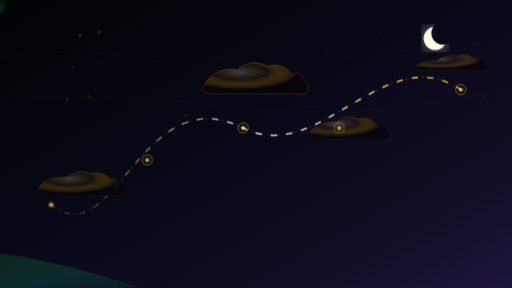
t = 0.00 s
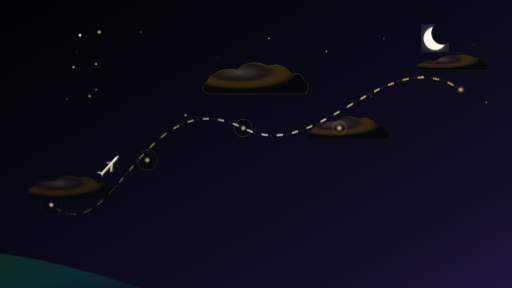
t = 2.00 s
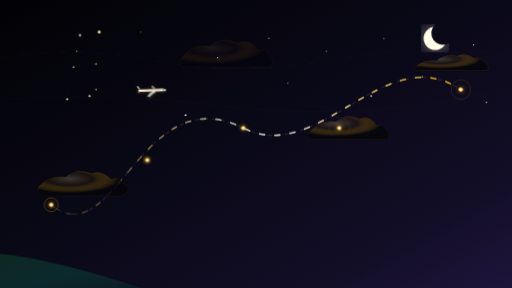
t = 3.31 s
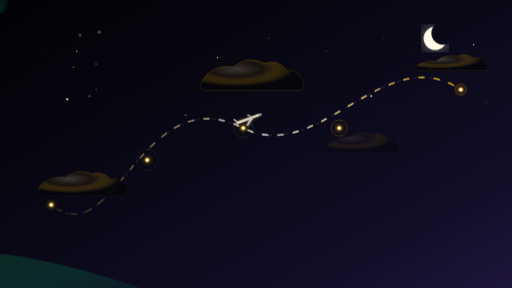
t = 5.06 s
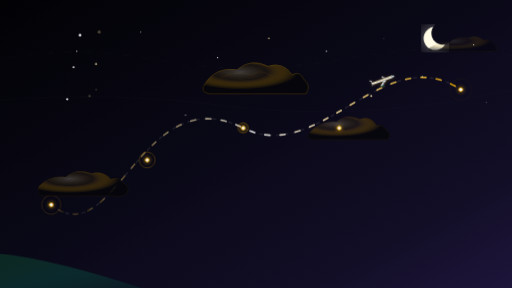
t = 6.81 s
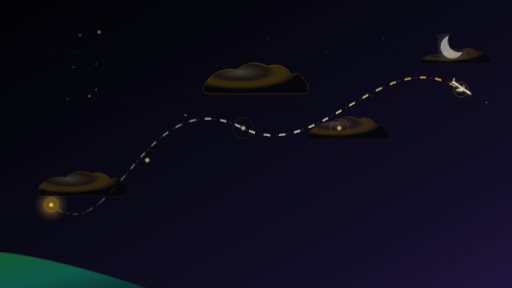
t = 8.21 s

The animated SVG that drew these frames (rendered in a browser with its animation timeline set to each time). Animation: 1 SMIL element (animateMotion=1), 21 CSS @keyframes rules; frames cover the first 8.21 s, repeats indefinitely.

<svg xmlns="http://www.w3.org/2000/svg" viewBox="0 0 800 450">
  <defs>
    <!-- Night Sky Gradient -->
    <linearGradient id="sky-grad" x1="0%" y1="0%" x2="100%" y2="100%">
      <stop offset="0%" stop-color="#020205" />
      <stop offset="45%" stop-color="#090816" />
      <stop offset="80%" stop-color="#120e26" />
      <stop offset="100%" stop-color="#1e153b" />
    </linearGradient>

    <!-- Day Sky Gradient -->
    <linearGradient id="day-sky-grad" x1="0%" y1="0%" x2="100%" y2="100%">
      <stop offset="0%" stop-color="#b07f0b" />
      <stop offset="35%" stop-color="#EAA800" />
      <stop offset="75%" stop-color="#FFF5C2" />
      <stop offset="100%" stop-color="#FFFDF0" />
    </linearGradient>

    <!-- Active Trail Gradient -->
    <linearGradient id="active-trail-grad" x1="0%" y1="0%" x2="100%" y2="0%">
      <stop offset="0%" stop-color="#EAA800" stop-opacity="0.1" />
      <stop offset="50%" stop-color="#FFF" stop-opacity="0.8" />
      <stop offset="100%" stop-color="#EAA800" stop-opacity="0.9" />
    </linearGradient>

    <!-- Cloud Radial Gradient -->
    <radialGradient id="cloud-fill-grad" cx="35%" cy="30%" r="65%">
      <stop offset="0%" stop-color="#FFF8D6" stop-opacity="0.25" />
      <stop offset="40%" stop-color="#EAA800" stop-opacity="0.08" />
      <stop offset="85%" stop-color="#07070b" stop-opacity="0.85" />
      <stop offset="100%" stop-color="#07070b" stop-opacity="0.95" />
    </radialGradient>

    <!-- Sun Glow Gradient -->
    <radialGradient id="sun-glow-grad" cx="50%" cy="50%" r="50%">
      <stop offset="0%" stop-color="#FFFDF0" stop-opacity="1" />
      <stop offset="35%" stop-color="#FFEAA8" stop-opacity="0.65" />
      <stop offset="75%" stop-color="#EAA800" stop-opacity="0.2" />
      <stop offset="100%" stop-color="#EAA800" stop-opacity="0" />
    </radialGradient>

    <!-- Hill Gradient -->
    <linearGradient id="hillGrad" x1="0%" y1="0%" x2="1" y2="1">
      <stop offset="0%" stop-color="#22c55e" stop-opacity="0.8" />
      <stop offset="50%" stop-color="#10b981" stop-opacity="0.85" />
      <stop offset="100%" stop-color="#064e3b" stop-opacity="0.9" />
    </linearGradient>
    <linearGradient id="grassMidGrad" x1="0" y1="1" x2="0" y2="0">
      <stop offset="0%" stop-color="#065f46" />
      <stop offset="100%" stop-color="#10b981" />
    </linearGradient>
    <linearGradient id="grassFrontGrad" x1="0" y1="1" x2="0" y2="0">
      <stop offset="0%" stop-color="#10b981" />
      <stop offset="100%" stop-color="#4ade80" />
    </linearGradient>

    <!-- Airplane Gradients -->
    <linearGradient id="fuselageGrad" x1="0%" y1="0%" x2="0%" y2="100%">
      <stop offset="0%" stop-color="#FFFFFF" />
      <stop offset="40%" stop-color="#F9FAFB" />
      <stop offset="80%" stop-color="#D1D5DB" />
      <stop offset="100%" stop-color="#9CA3AF" />
    </linearGradient>
    <linearGradient id="nearWingGrad" x1="0%" y1="0%" x2="50%" y2="100%">
      <stop offset="0%" stop-color="#F3F4F6" />
      <stop offset="50%" stop-color="#C8CCD0" />
      <stop offset="100%" stop-color="#9CA3AF" />
    </linearGradient>
    <linearGradient id="farWingGrad" x1="0%" y1="0%" x2="0%" y2="100%">
      <stop offset="0%" stop-color="#D1D5DB" />
      <stop offset="100%" stop-color="#9CA3AF" stop-opacity="0.6" />
    </linearGradient>
    <linearGradient id="engineGrad" x1="0%" y1="0%" x2="100%" y2="100%">
      <stop offset="0%" stop-color="#FFFFFF" />
      <stop offset="50%" stop-color="#9CA3AF" />
      <stop offset="100%" stop-color="#4B5563" />
    </linearGradient>
    <linearGradient id="cockpitGrad" x1="0%" y1="0%" x2="100%" y2="100%">
      <stop offset="0%" stop-color="#38BDF8" />
      <stop offset="50%" stop-color="#0284C7" />
      <stop offset="100%" stop-color="#0369A1" />
    </linearGradient>

    <!-- Moon Mask -->
    <mask id="moon-mask">
      <rect width="800" height="450" fill="white" />
      <circle cx="692" cy="52" r="18" fill="black" />
    </mask>
  </defs>

  <style>
    /* CSS Styling and Keyframes */
    
    /* Day-Night Sky Cycle (20s duration) */
    @keyframes skyCycle {
      0%, 35%, 100% { fill: url(#sky-grad); }
      48%, 87% { fill: url(#day-sky-grad); }
    }
    .bg {
      animation: skyCycle 20s ease-in-out infinite;
    }

    /* Star field fade during day time */
    @keyframes starsCycle {
      0%, 35%, 100% { opacity: 0.85; }
      48%, 87% { opacity: 0.05; }
    }
    .stars-group {
      animation: starsCycle 20s ease-in-out infinite;
    }

    /* Star Twinkle */
    @keyframes twinkle {
      0%, 100% { opacity: 0.2; }
      50% { opacity: 1; }
    }
    .star {
      fill: #FFF;
      animation: twinkle 4.5s infinite ease-in-out;
    }
    .star-fast { animation-duration: 2s; }
    .star-slow { animation-duration: 6s; }
    .star-gold { fill: #FFEAA8; }

    /* Constellation Lines */
    .constellation-line {
      stroke: rgba(234, 168, 0, 0.16);
      stroke-width: 0.75;
      stroke-dasharray: 2 3;
    }

    /* Moon Cycle: visible at night, slides out during day */
    @keyframes moonCycle {
      0%, 35%, 100% { opacity: 1; transform: translate(0, 0) rotate(0deg); }
      48%, 87% { opacity: 0; transform: translate(60px, 30px) rotate(-15deg); }
    }
    .moon-group {
      animation: moonCycle 20s ease-in-out infinite;
      transform-origin: 680px 60px;
    }

    /* Sun Cycle: hidden at night, scales up and glows during day */
    @keyframes sunCycle {
      0%, 35%, 100% { opacity: 0; transform: scale(0); }
      48%, 85% { opacity: 1; transform: scale(1.15); }
    }
    .sun-group {
      animation: sunCycle 20s ease-in-out infinite;
      transform-origin: 80px 320px;
    }

    /* Hill and Plants Cycle: dim at night, bright in day mode */
    @keyframes hillCycle {
      0%, 35%, 100% { opacity: 0.22; transform: translateY(6px); }
      48%, 85% { opacity: 0.95; transform: translateY(0); }
    }
    .hill-group {
      animation: hillCycle 20s ease-in-out infinite;
      transform-origin: bottom left;
    }

    /* Grass Wind Animation */
    @keyframes grassWind {
      0% { transform: rotate(-2deg) skewX(-2deg); }
      100% { transform: rotate(6deg) skewX(4deg); }
    }
    .grass-blade {
      animation: grassWind 2.5s ease-in-out infinite alternate;
      transform-origin: bottom center;
    }
    .grass-delay-1 { animation-delay: 0.3s; }
    .grass-delay-2 { animation-delay: 0.7s; }

    /* Cirrus Clouds Drift */
    @keyframes cirrusDrift {
      0% { transform: translateX(-20px); }
      50% { transform: translateX(20px); }
      100% { transform: translateX(-20px); }
    }
    .cirrus-clouds {
      animation: cirrusDrift 35s ease-in-out infinite;
    }

    /* Cloud Drift and Wind-Disruption Animations (Synchronized with flight timeline)
       Flight Timeline: 
       - 0% to 40% (0s-8s): Flight out (left to right)
       - 40% to 50% (8s-10s): Pause at right node, turning
       - 50% to 90% (10s-18s): Flight back (right to left)
       - 90% to 100% (18s-20s): Pause at left node, turning
    */
    
    /* Cloud 1 (x=50, y=260) - Disrupted at 5% (flight out) and 85% (flight back) */
    @keyframes cloudDrift1 {
      0%, 100% { transform: translate(50px, 260px) scale(1.1); opacity: 0.9; }
      5% { transform: translate(20px, 275px) scale(1.0); opacity: 0.45; } /* Blow away to left */
      15%, 75% { transform: translate(50px, 260px) scale(1.1); opacity: 0.9; }
      85% { transform: translate(20px, 275px) scale(1.0); opacity: 0.45; } /* Blow away to left */
      93% { transform: translate(50px, 260px) scale(1.1); opacity: 0.9; }
    }
    
    /* Cloud 2 (x=300, y=90) - Disrupted at 15% (flight out) and 75% (flight back) */
    @keyframes cloudDrift2 {
      0%, 10% { transform: translate(300px, 90px) scale(1.35); opacity: 0.95; }
      17% { transform: translate(265px, 55px) scale(1.2); opacity: 0.3; } /* Scatter up-left */
      28%, 68% { transform: translate(300px, 90px) scale(1.35); opacity: 0.95; }
      76% { transform: translate(265px, 55px) scale(1.2); opacity: 0.3; } /* Scatter up-left */
      85%, 100% { transform: translate(300px, 90px) scale(1.35); opacity: 0.95; }
    }
    
    /* Cloud 3 (x=470, y=180) - Disrupted at 25% (flight out) and 65% (flight back) */
    @keyframes cloudDrift3 {
      0%, 20% { transform: translate(470px, 180px) scale(1.0); opacity: 0.9; }
      26% { transform: translate(500px, 205px) scale(0.9); opacity: 0.4; } /* Blow down-right */
      35%, 60% { transform: translate(470px, 180px) scale(1.0); opacity: 0.9; }
      66% { transform: translate(500px, 205px) scale(0.9); opacity: 0.4; } /* Blow down-right */
      75%, 100% { transform: translate(470px, 180px) scale(1.0); opacity: 0.9; }
    }
    
    /* Cloud 4 (x=640, y=80) - Disrupted at 35% (flight out) and 55% (flight back) */
    @keyframes cloudDrift4 {
      0%, 30% { transform: translate(640px, 80px) scale(0.95); opacity: 0.9; }
      36% { transform: translate(670px, 45px) scale(0.85); opacity: 0.35; } /* Blow up-right */
      44%, 50% { transform: translate(640px, 80px) scale(0.95); opacity: 0.9; }
      56% { transform: translate(670px, 45px) scale(0.85); opacity: 0.35; } /* Blow up-right */
      63%, 100% { transform: translate(640px, 80px) scale(0.95); opacity: 0.9; }
    }

    .cloud {
      will-change: transform, opacity;
    }
    .cloud-1 { animation: cloudDrift1 20s ease-in-out infinite; }
    .cloud-2 { animation: cloudDrift2 20s ease-in-out infinite; }
    .cloud-3 { animation: cloudDrift3 20s ease-in-out infinite; }
    .cloud-4 { animation: cloudDrift4 20s ease-in-out infinite; }

    /* Route flow and path */
    .flight-path-bg {
      stroke: rgba(255, 255, 255, 0.09);
      stroke-width: 2.2;
      stroke-dasharray: 5 8;
      stroke-linecap: round;
      fill: none;
    }
    
    @keyframes routeFlow {
      0% { stroke-dashoffset: 0; }
      100% { stroke-dashoffset: -50; }
    }
    .flight-path-flow {
      stroke: url(#active-trail-grad);
      stroke-width: 2.5;
      stroke-dasharray: 8 16;
      stroke-linecap: round;
      fill: none;
      animation: routeFlow 3s linear infinite;
    }

    /* Radar Ping Animation */
    @keyframes ping {
      0% { transform: scale(0.6); opacity: 0.8; }
      100% { transform: scale(2.2); opacity: 0; }
    }
    .beacon-ping-1 { transform-origin: 80px 320px; animation: ping 2.8s cubic-bezier(0, 0, 0.2, 1) infinite; }
    .beacon-ping-2 { transform-origin: 230px 250px; animation: ping 2.8s cubic-bezier(0, 0, 0.2, 1) infinite; animation-delay: 0.5s; }
    .beacon-ping-3 { transform-origin: 380px 200px; animation: ping 2.8s cubic-bezier(0, 0, 0.2, 1) infinite; animation-delay: 1s; }
    .beacon-ping-4 { transform-origin: 530px 200px; animation: ping 2.8s cubic-bezier(0, 0, 0.2, 1) infinite; animation-delay: 1.5s; }
    .beacon-ping-5 { transform-origin: 720px 140px; animation: ping 2.8s cubic-bezier(0, 0, 0.2, 1) infinite; animation-delay: 2s; }

    /* Float / Shake on Aircraft */
    @keyframes floatShake {
      0%, 100% { transform: translateY(0px) rotate(0deg); }
      50% { transform: translateY(-3px) rotate(0.8deg); }
    }
    .aircraft-float {
      animation: floatShake 3.2s ease-in-out infinite;
    }

    /* 3D-Like Scale Depth cycle */
    @keyframes planeScale {
      0% { transform: scale(1); }
      20% { transform: scale(1.22); }    /* Flying closer to viewer in mid-flight */
      40%, 50% { transform: scale(1); }
      70% { transform: scale(1.22); }    /* Flying closer on return flight */
      90%, 100% { transform: scale(1); }
    }
    .aircraft-scale {
      animation: planeScale 20s ease-in-out infinite;
      transform-origin: center center;
    }

    /* Vertical flip on back route to stay upright */
    @keyframes aircraftOrientation {
      0%, 45% { transform: scaleY(1); }
      45.01%, 92.5% { transform: scaleY(-1); }
      92.51%, 100% { transform: scaleY(1); }
    }
    .aircraft-orientation {
      animation: aircraftOrientation 20s step-end infinite;
      transform-origin: center center;
    }

    /* 3D U-Turn Frame-by-Frame Switching timeline */
    @keyframes showRight {
      0%, 1% { opacity: 0; display: none; }
      1.01%, 42.5% { opacity: 1; display: block; }
      42.51%, 47.5% { opacity: 0; display: none; }
      47.51%, 92.5% { opacity: 1; display: block; }
      92.51%, 97.5% { opacity: 0; display: none; }
      97.51%, 100% { opacity: 1; display: block; }
    }
    @keyframes showQuarterRight {
      0%, 1% { opacity: 0; display: none; }
      1.01%, 2.5% { opacity: 1; display: block; }
      2.51%, 40% { opacity: 0; display: none; }
      40.01%, 42.5% { opacity: 1; display: block; }
      42.51%, 45% { opacity: 0; display: none; }
      45.01%, 47.5% { opacity: 1; display: block; }
      47.51%, 90% { opacity: 0; display: none; }
      90.01%, 92.5% { opacity: 1; display: block; }
      92.51%, 95% { opacity: 0; display: none; }
      95.01%, 97.5% { opacity: 1; display: block; }
      97.51%, 100% { opacity: 0; display: none; }
    }
    @keyframes showHeadon {
      0%, 1% { opacity: 1; display: block; }
      1.01%, 42.5% { opacity: 0; display: none; }
      42.51%, 45% { opacity: 1; display: block; }
      45.01%, 92.5% { opacity: 0; display: none; }
      92.51%, 95% { opacity: 1; display: block; }
      95.01%, 100% { opacity: 0; display: none; }
    }

    .plane-right { animation: showRight 20s step-end infinite; }
    .plane-quarter-right { animation: showQuarterRight 20s step-end infinite; }
    .plane-headon { animation: showHeadon 20s step-end infinite; }

    /* Pulse Glow */
    @keyframes beaconGlow {
      0%, 100% { opacity: 0.6; }
      50% { opacity: 1; filter: drop-shadow(0 0 4px #EAA800); }
    }
    .pulse-glow {
      animation: beaconGlow 2s ease-in-out infinite;
    }
  </style>

  <!-- 1. Background (Day-Night animated) -->
  <rect class="bg" width="800" height="450" />

  <!-- 2. Stars and Constellations (Fades out during day) -->
  <g class="stars-group" opacity="0.8">
    <!-- Starfield Background -->
    <circle class="star star-fast" cx="120" cy="80" r="1" />
    <circle class="star star-slow star-gold" cx="150" cy="140" r="1.2" />
    <circle class="star" cx="220" cy="50" r="0.8" />
    <circle class="star star-slow" cx="290" cy="180" r="1.5" />
    <circle class="star star-fast" cx="340" cy="90" r="1" />
    <circle class="star star-gold" cx="420" cy="60" r="1.2" />
    <circle class="star star-slow" cx="450" cy="130" r="0.8" />
    <circle class="star" cx="510" cy="80" r="1" />
    <circle class="star star-fast star-gold" cx="580" cy="150" r="1.6" />
    <circle class="star star-slow" cx="600" cy="60" r="0.8" />
    <circle class="star" cx="660" cy="120" r="1.2" />
    <circle class="star star-fast" cx="740" cy="70" r="1" />
    <circle class="star star-slow" cx="760" cy="160" r="1" />

    <!-- Gemini Constellation path from flight-sky-decor -->
    <path
      d="M 125 55 L 155 50 M 125 55 L 115 105 L 105 155 M 115 105 L 95 110 M 155 50 L 150 100 L 140 150 M 150 100 L 170 105"
      fill="none"
      class="constellation-line"
    />
    <circle cx="125" cy="55" r="2.2" fill="#FFF" class="star" />
    <circle cx="155" cy="50" r="2.5" fill="#EAA800" class="star star-slow star-gold" />
    <circle cx="115" cy="105" r="1.5" fill="#FFF" class="star" />
    <circle cx="150" cy="100" r="1.5" fill="#EAA800" class="star star-gold" />
    <circle cx="105" cy="155" r="1.8" fill="#FFF" class="star star-fast" />
    <circle cx="140" cy="150" r="1.8" fill="#EAA800" class="star star-slow star-gold" />
  </g>

  <!-- 3. Crescent Moon (Loses opacity and slides away during day) -->
  <g class="moon-group">
    <circle cx="680" cy="60" r="18" fill="#FFFBE6" mask="url(#moon-mask)" filter="drop-shadow(0 0 12px rgba(254, 251, 232, 0.45))" />
    <circle cx="680" cy="60" r="18" fill="#FFFBE6" mask="url(#moon-mask)" opacity="0.3" filter="drop-shadow(0 0 25px rgba(254, 251, 232, 0.3))" />
  </g>

  <!-- 3b. Sun (Glows and scales up during day, situated at start station) -->
  <g class="sun-group">
    <circle cx="80" cy="320" r="55" fill="url(#sun-glow-grad)" />
    <circle cx="80" cy="320" r="22" fill="#EAA800" stroke="#FFFDF0" stroke-width="1.0" />
  </g>

  <!-- 4. Base Dotted Flight Path -->
  <path class="flight-path-bg" d="M 80 320 C 180 400, 220 120, 380 200 C 500 260, 600 60, 720 140" />
  <!-- Active Vapor Flow Route -->
  <path class="flight-path-flow" d="M 80 320 C 180 400, 220 120, 380 200 C 500 260, 600 60, 720 140" />

  <!-- 5. Beacons (Nodes) and Beacons Pings -->
  <g id="beacons">
    <!-- Beacon 1 -->
    <circle cx="80" cy="320" r="8" fill="none" stroke="#EAA800" stroke-width="0.8" class="beacon-ping-1" />
    <circle cx="80" cy="320" r="3" fill="#FFF" stroke="#EAA800" stroke-width="1.2" class="pulse-glow" />

    <!-- Beacon 2 -->
    <circle cx="230" cy="250" r="8" fill="none" stroke="#EAA800" stroke-width="0.8" class="beacon-ping-2" />
    <circle cx="230" cy="250" r="3" fill="#FFF" stroke="#EAA800" stroke-width="1.2" class="pulse-glow" />

    <!-- Beacon 3 -->
    <circle cx="380" cy="200" r="8" fill="none" stroke="#EAA800" stroke-width="0.8" class="beacon-ping-3" />
    <circle cx="380" cy="200" r="3" fill="#FFF" stroke="#EAA800" stroke-width="1.2" class="pulse-glow" />

    <!-- Beacon 4 -->
    <circle cx="530" cy="200" r="8" fill="none" stroke="#EAA800" stroke-width="0.8" class="beacon-ping-4" />
    <circle cx="530" cy="200" r="3" fill="#FFF" stroke="#EAA800" stroke-width="1.2" class="pulse-glow" />

    <!-- Beacon 5 -->
    <circle cx="720" cy="140" r="8" fill="none" stroke="#EAA800" stroke-width="0.8" class="beacon-ping-5" />
    <circle cx="720" cy="140" r="3" fill="#FFF" stroke="#EAA800" stroke-width="1.2" class="pulse-glow" />
  </g>

  <!-- 5b. Vegetation and Ground Hills (Dim at night, active during day) -->
  <g class="hill-group">
    <!-- Ground Hill -->
    <path d="M 0,390 Q 90,400 240,450 L 0,450 Z" fill="url(#hillGrad)" />
    
    <!-- Grass Tuft 1 (x=30, y=410) -->
    <g transform="translate(30, 410) scale(0.48) rotate(-10)" class="grass-blade">
      <path d="M -4,0 Q -15,-20 -25,-30 Q -10,-15 -2,0 M -2,0 Q -10,-35 -16,-50 Q -5,-25 1,0 M 0,0 Q 2,-40 6,-60 Q 5,-25 3,0 M 2,0 Q 15,-30 22,-45 Q 10,-20 5,0 M 4,0 Q 18,-15 28,-25 Q 12,-10 6,0" fill="#044E2E" />
      <path d="M -3,0 Q -12,-20 -18,-35 Q -6,-15 -1,0 M -1,0 Q -5,-30 -8,-45 Q -2,-25 1,0 M 0,0 Q 4,-30 10,-45 Q 4,-20 2,0 M 2,0 Q 12,-18 20,-30 Q 10,-15 4,0" fill="url(#grassMidGrad)" />
      <path d="M -2,0 Q -8,-15 -12,-22 Q -5,-10 0,0 M 0,0 Q -2,-22 -4,-32 Q 2,-15 1,0 M 1,0 Q 6,-18 10,-28 Q 5,-12 2,0" fill="url(#grassFrontGrad)" />
    </g>
    
    <!-- Grass Tuft 2 (x=80, y=422) -->
    <g transform="translate(80, 422) scale(0.55) rotate(-3)" class="grass-blade grass-delay-1">
      <path d="M -4,0 Q -15,-20 -25,-30 Q -10,-15 -2,0 M -2,0 Q -10,-35 -16,-50 Q -5,-25 1,0 M 0,0 Q 2,-40 6,-60 Q 5,-25 3,0 M 2,0 Q 15,-30 22,-45 Q 10,-20 5,0 M 4,0 Q 18,-15 28,-25 Q 12,-10 6,0" fill="#044E2E" />
      <path d="M -3,0 Q -12,-20 -18,-35 Q -6,-15 -1,0 M -1,0 Q -5,-30 -8,-45 Q -2,-25 1,0 M 0,0 Q 4,-30 10,-45 Q 4,-20 2,0 M 2,0 Q 12,-18 20,-30 Q 10,-15 4,0" fill="url(#grassMidGrad)" />
      <path d="M -2,0 Q -8,-15 -12,-22 Q -5,-10 0,0 M 0,0 Q -2,-22 -4,-32 Q 2,-15 1,0 M 1,0 Q 6,-18 10,-28 Q 5,-12 2,0" fill="url(#grassFrontGrad)" />
    </g>
    
    <!-- Grass Tuft 3 (x=140, y=435) -->
    <g transform="translate(140, 435) scale(0.62) rotate(12)" class="grass-blade grass-delay-2">
      <path d="M -4,0 Q -15,-20 -25,-30 Q -10,-15 -2,0 M -2,0 Q -10,-35 -16,-50 Q -5,-25 1,0 M 0,0 Q 2,-40 6,-60 Q 5,-25 3,0 M 2,0 Q 15,-30 22,-45 Q 10,-20 5,0 M 4,0 Q 18,-15 28,-25 Q 12,-10 6,0" fill="#044E2E" />
      <path d="M -3,0 Q -12,-20 -18,-35 Q -6,-15 -1,0 M -1,0 Q -5,-30 -8,-45 Q -2,-25 1,0 M 0,0 Q 4,-30 10,-45 Q 4,-20 2,0 M 2,0 Q 12,-18 20,-30 Q 10,-15 4,0" fill="url(#grassMidGrad)" />
      <path d="M -2,0 Q -8,-15 -12,-22 Q -5,-10 0,0 M 0,0 Q -2,-22 -4,-32 Q 2,-15 1,0 M 1,0 Q 6,-18 10,-28 Q 5,-12 2,0" fill="url(#grassFrontGrad)" />
    </g>

    <!-- Grass Tuft 4 (x=190, y=442) -->
    <g transform="translate(190, 442) scale(0.5) rotate(18)" class="grass-blade">
      <path d="M -4,0 Q -15,-20 -25,-30 Q -10,-15 -2,0 M -2,0 Q -10,-35 -16,-50 Q -5,-25 1,0 M 0,0 Q 2,-40 6,-60 Q 5,-25 3,0 M 2,0 Q 15,-30 22,-45 Q 10,-20 5,0 M 4,0 Q 18,-15 28,-25 Q 12,-10 6,0" fill="#044E2E" />
      <path d="M -3,0 Q -12,-20 -18,-35 Q -6,-15 -1,0 M -1,0 Q -5,-30 -8,-45 Q -2,-25 1,0 M 0,0 Q 4,-30 10,-45 Q 4,-20 2,0 M 2,0 Q 12,-18 20,-30 Q 10,-15 4,0" fill="url(#grassMidGrad)" />
      <path d="M -2,0 Q -8,-15 -12,-22 Q -5,-10 0,0 M 0,0 Q -2,-22 -4,-32 Q 2,-15 1,0 M 1,0 Q 6,-18 10,-28 Q 5,-12 2,0" fill="url(#grassFrontGrad)" />
    </g>
  </g>

  <!-- 5c. Cirrus background clouds (drifting) -->
  <g class="cirrus-clouds" opacity="0.32">
    <path d="M 20,90 Q 120,70 260,95 T 560,90 T 840,95" fill="none" stroke="rgba(255,255,255,0.07)" stroke-width="2.5" stroke-dasharray="12 18" />
    <path d="M -40,160 Q 160,140 360,165 T 760,150 T 840,160" fill="none" stroke="rgba(255,255,255,0.04)" stroke-width="4.0" />
  </g>

  <!-- 6. Clouds (Drifting Parallax and Disrupted by Aircraft Wind) -->
  <g id="clouds" opacity="0.95">
    <!-- Cloud 1 -->
    <g class="cloud cloud-1">
      <path d="M10,28 Q25,12 48,15 Q62,2 85,10 Q100,5 112,18 Q125,14 130,24 Q140,28 135,38 Q128,45 115,42 L15,42 Q5,40 10,28 Z" fill="url(#cloud-fill-grad)" stroke="rgba(234, 168, 0, 0.15)" stroke-width="0.6" />
      <path d="M25,22 Q40,14 60,18 Q72,10 88,18" fill="none" stroke="rgba(234, 168, 0, 0.08)" stroke-width="0.4" />
    </g>

    <!-- Cloud 2 -->
    <g class="cloud cloud-2">
      <path d="M15,30 Q28,10 52,14 Q68,0 88,10 Q105,4 116,20 Q124,14 130,26 Q138,32 132,42 L20,42 Q8,40 15,30 Z" fill="url(#cloud-fill-grad)" stroke="rgba(234, 168, 0, 0.28)" stroke-width="0.8" />
      <path d="M32,24 Q48,15 68,20 Q78,12 94,22" fill="none" stroke="rgba(234, 168, 0, 0.14)" stroke-width="0.5" />
      <path d="M24,30 Q42,22 62,26 Q76,18 86,27" fill="none" stroke="rgba(234, 168, 0, 0.08)" stroke-width="0.4" />
    </g>

    <!-- Cloud 3 -->
    <g class="cloud cloud-3">
      <path d="M12,28 Q28,8 55,10 Q70,-4 92,6 Q108,-1 118,16 Q128,12 134,24 Q142,28 136,38 L18,38 Q6,36 12,28 Z" fill="url(#cloud-fill-grad)" stroke="rgba(234, 168, 0, 0.18)" stroke-width="0.6" />
      <path d="M28,20 Q44,11 64,16 Q76,8 90,20" fill="none" stroke="rgba(234, 168, 0, 0.09)" stroke-width="0.4" />
    </g>

    <!-- Cloud 4 -->
    <g class="cloud cloud-4">
      <path d="M8,26 Q24,14 44,16 Q58,4 78,8 Q92,1 106,12 Q116,8 124,18 Q132,22 128,32 L12,32 Q4,30 8,26 Z" fill="url(#cloud-fill-grad)" stroke="rgba(234, 168, 0, 0.22)" stroke-width="0.75" />
      <path d="M22,18 Q38,10 54,13 Q68,6 82,14" fill="none" stroke="rgba(234, 168, 0, 0.11)" stroke-width="0.5" />
    </g>
  </g>

  <!-- 7. Animated Aircraft Layer -->
  <g>
    <!-- Orientation logic (scaleY lật dọc khi bay ngược) -->
    <g class="aircraft-orientation">
      <!-- 3D Scale depth simulation -->
      <g class="aircraft-scale">
        <!-- Gentle floating effect -->
        <g class="aircraft-float">
          <!-- Scale and center aircraft viewBox 180x80 inside path coordinates -->
          <g transform="scale(0.24) translate(-90, -40)">
            
            <!-- MODEL 1: PLANE RIGHT (view="right") -->
            <g class="plane-right" transform="translate(-4, 3)" filter="drop-shadow(0 2px 6px rgba(234, 168, 0, 0.4))">
              <path d="M 115 30 L 98 14 L 90 15 L 102 30 Z" fill="url(#farWingGrad)" stroke="rgba(255,255,255,0.15)" stroke-width="0.3" />
              <path d="M 170 38 C 168 33, 158 30, 145 30 L 35 31 C 26 31, 20 34, 18 38 C 20 42, 26 44, 35 44 L 145 43 C 158 43, 168 41, 170 38 Z" fill="url(#fuselageGrad)" stroke="rgba(255,255,255,0.55)" stroke-width="0.5" />
              <path d="M 25 42 C 35 44, 55 44, 85 44 L 145 43 C 155 43, 165 42, 168 40" fill="none" stroke="rgba(0,0,0,0.12)" stroke-width="1.2" />
              <line x1="55" y1="33" x2="140" y2="33" stroke="rgba(31,41,55,0.7)" stroke-width="1.2" stroke-dasharray="2 3" stroke-linecap="round" />
              <path d="M 30 38 L 155 37 L 154.5 38.2 L 30.5 39.2 Z" fill="#EAA800" opacity="0.95" />
              <path d="M 152 32.2 C 157 32.2, 162 33.5, 163 36 C 161 37.5, 154 37, 149 36 Z" fill="url(#cockpitGrad)" stroke="rgba(255,255,255,0.4)" stroke-width="0.3" />
              <path d="M 30 31 L 18 12 L 13 14 L 24 31 Z" fill="url(#fuselageGrad)" stroke="rgba(255,255,255,0.35)" stroke-width="0.4" />
              <path d="M 28 44 L 16 52 L 13 51 L 23 43 Z" fill="url(#farWingGrad)" stroke="rgba(255,255,255,0.15)" stroke-width="0.3" />
              <path d="M 115 44 L 80 70 L 65 68 L 95 44 Z" fill="url(#nearWingGrad)" stroke="rgba(255,255,255,0.3)" stroke-width="0.4" />
              <g>
                <path d="M 82 54 L 78 55 L 82 56 Z" fill="#374151" />
                <path d="M 82 53 C 82 50, 99 50, 99 55 C 99 60, 82 60, 82 55 Z" fill="url(#engineGrad)" stroke="rgba(255,255,255,0.3)" stroke-width="0.4" />
                <ellipse cx="98" cy="55" rx="1.2" ry="3.2" fill="#111827" />
                <polygon points="98,55 96.5,54.2 96.5,55.8" fill="#EAA800" />
              </g>
              <g>
                <circle cx="80" cy="70" r="2.2" fill="#10B981" />
                <circle cx="80" cy="70" r="5" fill="#10B981" opacity="0.45" class="star-fast" />
              </g>
            </g>

            <!-- MODEL 2: PLANE QUARTER RIGHT (view="quarter-right" / "front-right") -->
            <g class="plane-quarter-right" transform="translate(0, 5)" filter="drop-shadow(0 2px 6px rgba(234, 168, 0, 0.4))" style="display:none; opacity:0;">
              <path d="M 75 28 C 75 26, 65 26, 65 29 C 65 32, 75 32, 75 28 Z" fill="url(#engineGrad)" stroke="rgba(255,255,255,0.3)" stroke-width="0.4" />
              <path d="M 95 30 L 65 12 L 55 12 L 85 32 Z" fill="url(#farWingGrad)" stroke="rgba(255,255,255,0.15)" stroke-width="0.3" />
              <path d="M 40 32 L 25 18 L 20 20 L 35 38 Z" fill="url(#farWingGrad)" stroke="rgba(255,255,255,0.15)" stroke-width="0.3"/>
              <path d="M 45 30 L 35 10 L 28 10 L 38 30 Z" fill="url(#fuselageGrad)" stroke="rgba(255,255,255,0.35)" stroke-width="0.4"/>
              <g>
                <circle cx="30" cy="12" r="1.5" fill="#EF4444" />
                <circle cx="30" cy="12" r="4.0" fill="#EF4444" opacity="0.4" class="pulse-glow" />
              </g>
              <path d="M 35 30 L 140 28 C 158 28, 166 30, 168 36 C 166 42, 158 44, 140 44 L 35 42 C 25 42, 20 40, 18 36 C 20 32, 25 30, 35 30 Z" fill="url(#fuselageGrad)" stroke="rgba(255,255,255,0.55)" stroke-width="0.5" />
              <path d="M 40 38 L 145 38 C 155 38, 165 39, 166 40 C 165 41, 155 40, 145 40 L 40 40" fill="none" stroke="rgba(0,0,0,0.12)" stroke-width="1.2" />
              <line x1="135" y1="33" x2="45" y2="33" stroke="rgba(31,41,55,0.7)" stroke-width="1.2" stroke-dasharray="1.5 2.5" stroke-linecap="round" />
              <path d="M 150 36 L 35 36 L 36 37.5 L 150 37.5 Z" fill="#EAA800" opacity="0.95" />
              <path d="M 145 30 C 155 30, 162 31, 164 34 L 160 36 C 156 33, 150 32, 140 31 Z" fill="url(#cockpitGrad)" stroke="rgba(255,255,255,0.4)" stroke-width="0.3"/>
              <path d="M 45 41 L 35 55 L 28 53 L 38 42 Z" fill="url(#nearWingGrad)" stroke="rgba(255,255,255,0.15)" stroke-width="0.3"/>
              <path d="M 105 42 L 75 75 L 60 73 L 85 42 Z" fill="url(#nearWingGrad)" stroke="rgba(255,255,255,0.3)" stroke-width="0.4"/>
              <g>
                <path d="M 88 61 C 88 58, 70 57, 70 62 C 70 67, 88 68, 88 61 Z" fill="url(#engineGrad)" stroke="rgba(255,255,255,0.3)" stroke-width="0.4" />
                <ellipse cx="86" cy="62" rx="1.5" ry="3.5" fill="#111827" />
                <polygon points="86,62 87.5,61.2 87.5,62.8" fill="#EAA800" />
              </g>
              <g>
                <circle cx="74" cy="74" r="1.8" fill="#10B981" />
                <circle cx="74" cy="74" r="4.5" fill="#10B981" opacity="0.35" class="pulse-glow" />
              </g>
            </g>

            <!-- MODEL 3: PLANE HEADON (view="headon" / "front") -->
            <g class="plane-headon" transform="translate(0, 10)" filter="drop-shadow(0 2px 6px rgba(234, 168, 0, 0.4))" style="display:none; opacity:0;">
              <path d="M 88 5 L 90 0 L 92 0 L 92 20 L 88 20 Z" fill="url(#fuselageGrad)" stroke="rgba(255,255,255,0.35)" stroke-width="0.4" />
              <g>
                <circle cx="90" cy="2" r="1" fill="#EF4444" />
                <circle cx="90" cy="2" r="3" fill="#EF4444" opacity="0.4" class="pulse-glow" />
              </g>
              <path d="M 60 20 L 90 22 L 120 20 Z" fill="url(#farWingGrad)" stroke="rgba(255,255,255,0.15)" stroke-width="0.3" />
              <g>
                <ellipse cx="60" cy="38" rx="6" ry="6" fill="#374151" />
                <circle cx="60" cy="38" r="4" fill="#111827" />
              </g>
              <g>
                <ellipse cx="120" cy="38" rx="6" ry="6" fill="#374151" />
                <circle cx="120" cy="38" r="4" fill="#111827" />
              </g>
              <path d="M 20 28 L 90 32 L 160 28 L 155 33 L 90 36 L 25 33 Z" fill="url(#nearWingGrad)" stroke="rgba(255,255,255,0.3)" stroke-width="0.4" />
              <g>
                <circle cx="20" cy="30" r="1.5" fill="#EF4444" />
                <circle cx="20" cy="30" r="4" fill="#EF4444" opacity="0.4" class="pulse-glow" />
              </g>
              <g>
                <circle cx="160" cy="30" r="1.5" fill="#10B981" />
                <circle cx="160" cy="30" r="4" fill="#10B981" opacity="0.4" class="pulse-glow" />
              </g>
              <ellipse cx="90" cy="28" rx="16" ry="16" fill="url(#fuselageGrad)" stroke="rgba(255,255,255,0.55)" stroke-width="0.5" />
              <path d="M 78 24 C 85 20, 95 20, 102 24 C 100 26, 80 26, 78 24 Z" fill="url(#cockpitGrad)" stroke="rgba(255,255,255,0.4)" stroke-width="0.3" />
              <ellipse cx="90" cy="34" rx="4" ry="2" fill="rgba(0,0,0,0.05)" />
            </g>
            
          </g>
        </g>
      </g>
    </g>
    <!-- Native SVG animateMotion for 100% compatibility with GitHub's sanitizer and parser
         Loop Timeline: 
         - 0% to 40% (0s-8s): 0 -> 1 (Fly out)
         - 40% to 50% (8s-10s): 1 -> 1 (Pause at right node to turn)
         - 50% to 90% (10s-18s): 1 -> 0 (Fly back)
         - 90% to 100% (18s-20s): 0 -> 0 (Pause at left node to turn)
    -->
    <animateMotion 
      path="M 80 320 C 180 400, 220 120, 380 200 C 500 260, 600 60, 720 140"
      dur="20s" 
      repeatCount="indefinite" 
      rotate="auto"
      keyTimes="0; 0.4; 0.5; 0.9; 1"
      keyPoints="0; 1; 1; 0; 0" />
  </g>

</svg>
